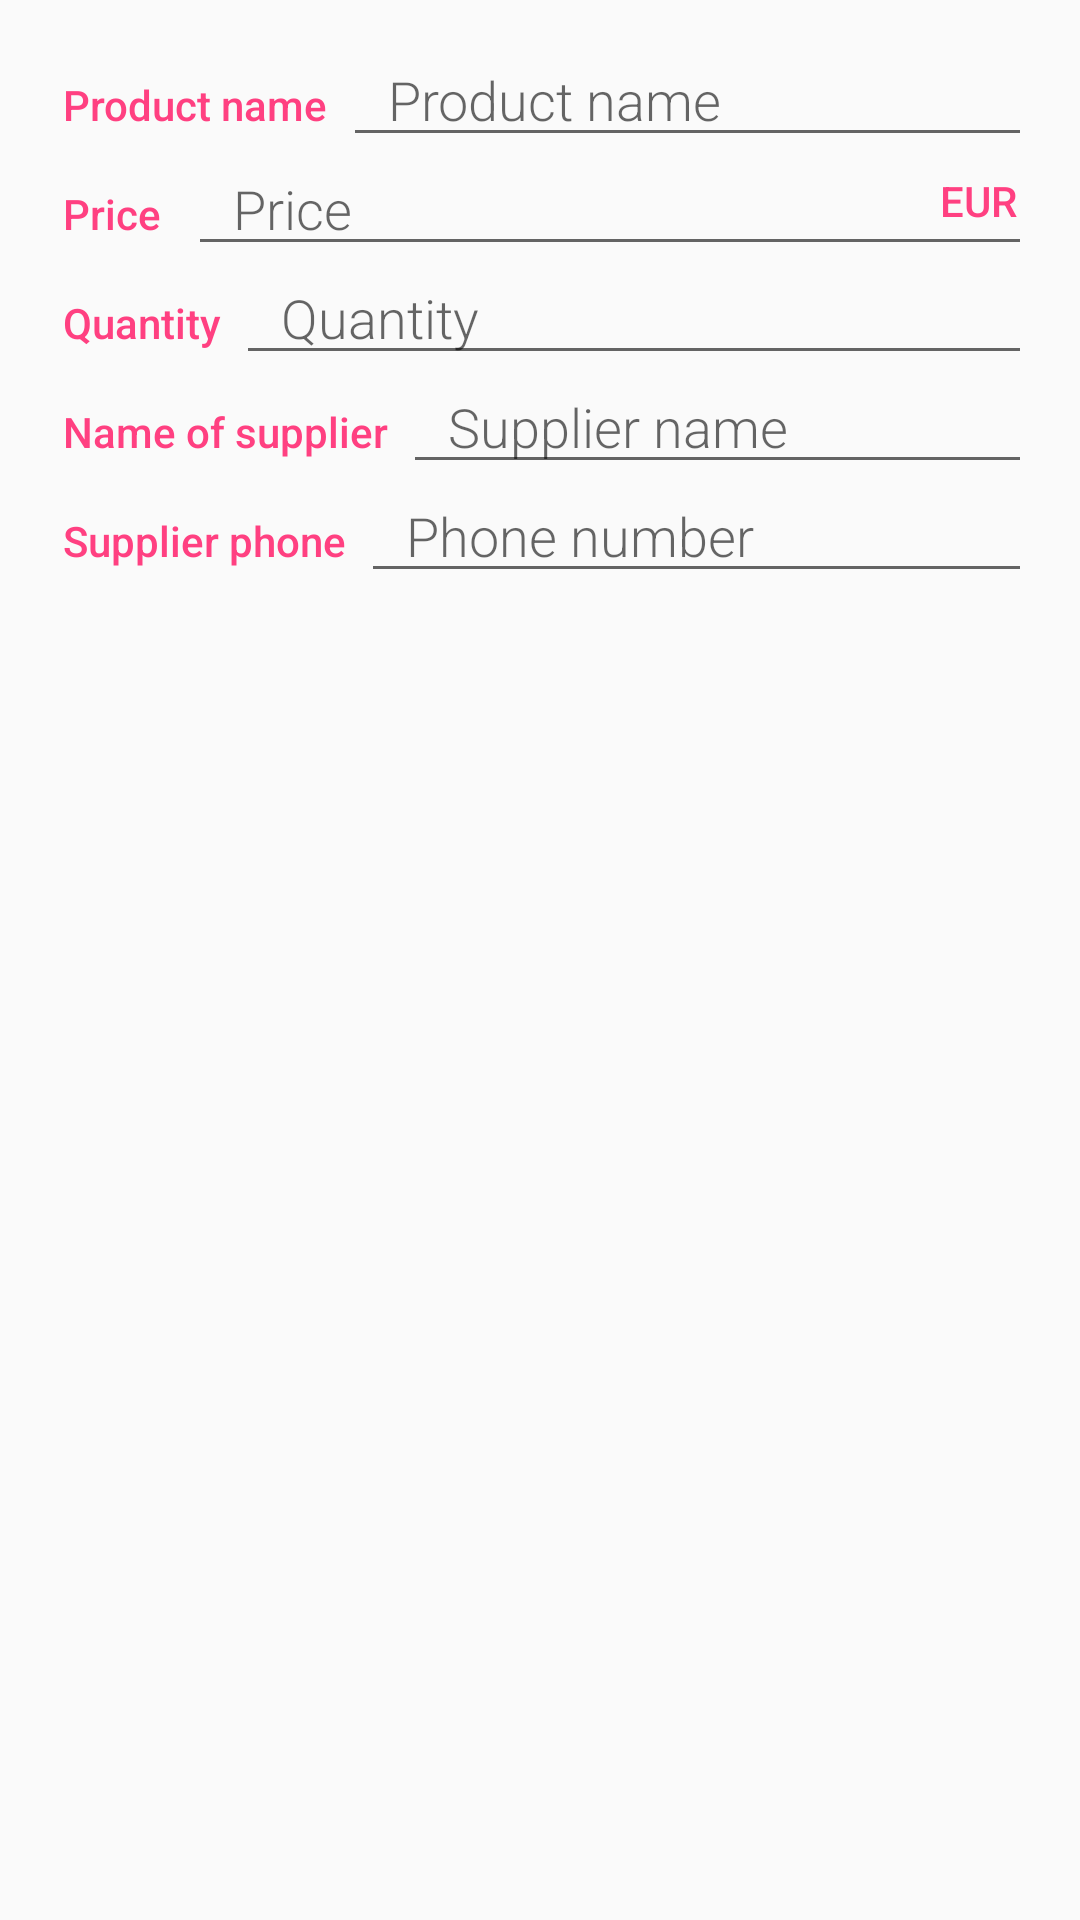

Layout XML and referenced resources for this Android screen:
<!-- AndroidManifest.xml: activity theme EditorTheme -->
<!-- res/layout/activity_editor.xml -->
<?xml version="1.0" encoding="utf-8"?>
<LinearLayout xmlns:android="http://schemas.android.com/apk/res/android"
    xmlns:tools="http://schemas.android.com/tools"
    android:layout_width="match_parent"
    android:layout_height="match_parent"
    android:orientation="vertical"
    android:padding="@dimen/activity_margin"
    tools:context=".EditorActivity">

    <LinearLayout
        android:layout_width="match_parent"
        android:layout_height="wrap_content"
        android:orientation="horizontal">

        <TextView
            style="@style/TextViews"
            android:text="@string/product_text" />

        <EditText
            android:id="@+id/product_name"
            style="@style/EditorFieldStyle"
            android:hint="@string/product_hint"
            android:inputType="textCapWords" />

    </LinearLayout>

    <LinearLayout
        android:layout_width="match_parent"
        android:layout_height="wrap_content"
        android:orientation="horizontal">


        <TextView
            style="@style/TextViews"
            android:text="@string/price_text" />

        <RelativeLayout
            android:layout_width="wrap_content"
            android:layout_height="wrap_content"
            android:paddingLeft="4dp"
            android:paddingStart="4dp">

            <EditText
                android:id="@+id/price"
                style="@style/EditorFieldStyle"
                android:hint="@string/price_hint"
                android:inputType="numberDecimal" />

            <TextView
                android:id="@+id/EUR"
                style="@style/TextViews"
                android:layout_alignEnd="@id/price"
                android:layout_alignRight="@id/price"
                android:text="@string/currency" />

        </RelativeLayout>

    </LinearLayout>

    <LinearLayout
        android:layout_width="match_parent"
        android:layout_height="wrap_content"
        android:orientation="horizontal">

        <TextView
            style="@style/TextViews"
            android:text="@string/quantity_text" />

        <EditText
            android:id="@+id/quantity"
            style="@style/EditorFieldStyle"
            android:hint="@string/quantity_hint"
            android:inputType="textCapWords" />

    </LinearLayout>

    <LinearLayout
        android:layout_width="match_parent"
        android:layout_height="wrap_content"
        android:orientation="horizontal">

        <TextView
            style="@style/TextViews"
            android:text="@string/supplier_text" />

        <EditText
            android:id="@+id/supplier_name"
            style="@style/EditorFieldStyle"
            android:hint="@string/supplier_hint"
            android:inputType="textCapWords" />

    </LinearLayout>

    <LinearLayout
        android:layout_width="match_parent"
        android:layout_height="wrap_content"
        android:orientation="horizontal">

        <TextView
            style="@style/TextViews"
            android:text="@string/phone_text" />

        <EditText
            android:id="@+id/supplier_phone"
            style="@style/EditorFieldStyle"
            android:hint="@string/phone_hint"
            android:inputType="phone" />

    </LinearLayout>

</LinearLayout>
<!-- resources referenced by this layout -->
<resources>
  <dimen name="activity_margin">16dp</dimen>
  <string name="currency">EUR</string>
  <string name="phone_hint">Phone number</string>
  <string name="phone_text">Supplier phone</string>
  <string name="price_hint">Price</string>
  <string name="price_text">Price</string>
  <string name="product_hint">Product name</string>
  <string name="product_text">Product name</string>
  <string name="quantity_hint">Quantity</string>
  <string name="quantity_text">Quantity</string>
  <string name="supplier_hint">Supplier name</string>
  <string name="supplier_text">Name of supplier</string>
  <style name="EditorFieldStyle">
          <item name="android:layout_height">wrap_content</item>
          <item name="android:layout_width">match_parent</item>
          <item name="android:fontFamily">sans-serif-light</item>
          <item name="android:textAppearance">?android:textAppearanceMedium</item>
          <item name="android:paddingTop">5dp</item>
          <item name="android:paddingLeft">15dp</item>
      </style>
  <style name="TextViews">
          <item name="android:layout_height">wrap_content</item>
          <item name="android:layout_width">wrap_content</item>
          <item name="android:padding">5dp</item>
          <item name="android:textColor">@color/colorAccent</item>
          <item name="android:fontFamily">sans-serif-medium</item>
          <item name="android:textAppearance">?android:textAppearanceSmall</item>
      </style>
  <style name="EditorTheme" parent="Theme.AppCompat.Light.DarkActionBar">
          <item name="colorPrimary">@color/editorColorPrimary</item>
          <item name="colorPrimaryDark">@color/editorColorPrimaryDark</item>
          <item name="colorAccent">@color/colorAccent</item>
      </style>
  <color name="colorAccent">#FF4081</color>
  <color name="editorColorPrimary">#2D3640</color>
  <color name="editorColorPrimaryDark">#394450</color>
</resources>
